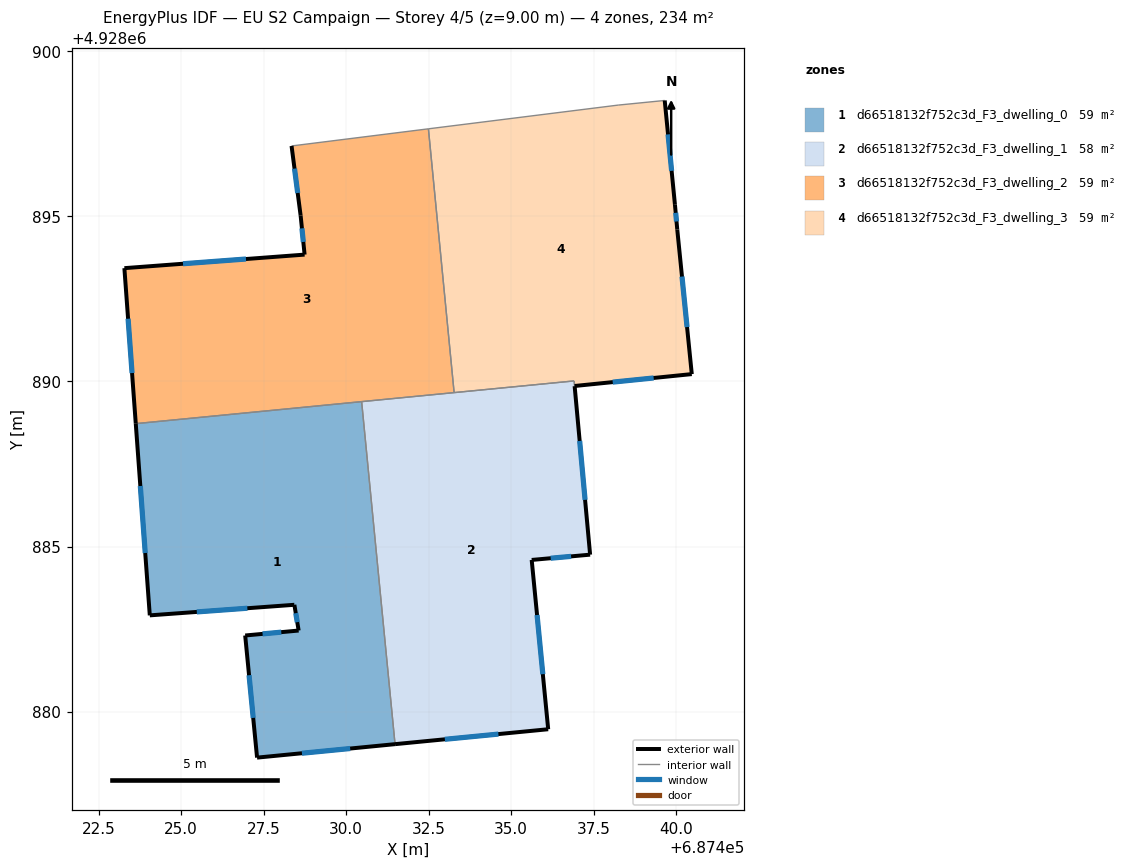
=== STOREY PLAN SPEC (per zone: floor XY polygon, exterior-wall plan segments, windows/doors) ===
zone 1: d66518132f752c3d_F3_dwelling_0  (58.6 m²)
  floor: (687430.47, 4928889.39) (687431.48, 4928879.01) (687427.30, 4928878.60) (687426.94, 4928882.30) (687428.56, 4928882.45) (687428.43, 4928883.23) (687424.05, 4928882.91) (687423.62, 4928888.72)
  exterior wall: (687428.56, 4928882.45) – (687426.94, 4928882.30)  [1.6 m]
    window: (687428.03, 4928882.41) – (687427.47, 4928882.35)  [0.6 m²]
  exterior wall: (687428.43, 4928883.23) – (687428.56, 4928882.45)  [0.8 m]
    window: (687428.47, 4928882.98) – (687428.52, 4928882.71)  [0.3 m²]
  exterior wall: (687424.05, 4928882.91) – (687428.43, 4928883.23)  [4.4 m]
    window: (687425.47, 4928883.02) – (687427.01, 4928883.13)  [1.6 m²]
  exterior wall: (687423.62, 4928888.72) – (687424.05, 4928882.91)  [5.8 m]
    window: (687423.76, 4928886.83) – (687423.91, 4928884.80)  [2.1 m²]
  exterior wall: (687427.30, 4928878.60) – (687431.48, 4928879.01)  [4.2 m]
    window: (687428.66, 4928878.74) – (687430.12, 4928878.88)  [1.5 m²]
  exterior wall: (687426.94, 4928882.30) – (687427.30, 4928878.60)  [3.7 m]
    window: (687427.06, 4928881.10) – (687427.18, 4928879.81)  [1.4 m²]
  interior walls: 2
zone 2: d66518132f752c3d_F3_dwelling_1  (58.1 m²)
  floor: (687436.90, 4928890.02) (687436.92, 4928889.86) (687437.39, 4928884.75) (687435.62, 4928884.59) (687436.12, 4928879.46) (687431.48, 4928879.01) (687430.47, 4928889.39)
  exterior wall: (687435.62, 4928884.59) – (687437.39, 4928884.75)  [1.8 m]
    window: (687436.20, 4928884.65) – (687436.81, 4928884.70)  [0.7 m²]
  exterior wall: (687436.12, 4928879.46) – (687435.62, 4928884.59)  [5.2 m]
    window: (687435.96, 4928881.13) – (687435.78, 4928882.92)  [1.9 m²]
  exterior wall: (687431.48, 4928879.01) – (687436.12, 4928879.46)  [4.7 m]
    window: (687432.99, 4928879.16) – (687434.61, 4928879.32)  [1.7 m²]
  exterior wall: (687437.39, 4928884.75) – (687436.92, 4928889.86)  [5.1 m]
    window: (687437.24, 4928886.41) – (687437.07, 4928888.20)  [1.9 m²]
  interior walls: 4
zone 3: d66518132f752c3d_F3_dwelling_2  (58.6 m²)
  floor: (687432.49, 4928897.65) (687433.27, 4928889.66) (687423.62, 4928888.72) (687423.28, 4928893.43) (687428.74, 4928893.84) (687428.62, 4928895.02) (687428.34, 4928897.13)
  exterior wall: (687423.28, 4928893.43) – (687423.62, 4928888.72)  [4.7 m]
    window: (687423.39, 4928891.90) – (687423.51, 4928890.25)  [1.7 m²]
  exterior wall: (687428.74, 4928893.84) – (687423.28, 4928893.43)  [5.5 m]
    window: (687426.96, 4928893.71) – (687425.06, 4928893.57)  [2.0 m²]
  exterior wall: (687428.62, 4928895.02) – (687428.74, 4928893.84)  [1.2 m]
    window: (687428.66, 4928894.64) – (687428.70, 4928894.23)  [0.4 m²]
  exterior wall: (687428.34, 4928897.13) – (687428.62, 4928895.02)  [2.1 m]
    window: (687428.43, 4928896.45) – (687428.53, 4928895.71)  [0.8 m²]
  interior walls: 4
zone 4: d66518132f752c3d_F3_dwelling_3  (59.1 m²)
  floor: (687439.65, 4928898.51) (687439.96, 4928895.35) (687440.03, 4928894.60) (687440.47, 4928890.22) (687436.92, 4928889.86) (687436.91, 4928890.02) (687433.27, 4928889.66) (687432.49, 4928897.65) (687438.24, 4928898.37)
  exterior wall: (687439.96, 4928895.35) – (687439.65, 4928898.51)  [3.2 m]
    window: (687439.86, 4928896.38) – (687439.75, 4928897.49)  [1.2 m²]
  exterior wall: (687440.03, 4928894.60) – (687439.96, 4928895.35)  [0.8 m]
    window: (687440.01, 4928894.85) – (687439.98, 4928895.11)  [0.3 m²]
  exterior wall: (687440.47, 4928890.22) – (687440.03, 4928894.60)  [4.4 m]
    window: (687440.33, 4928891.65) – (687440.17, 4928893.18)  [1.6 m²]
  exterior wall: (687436.92, 4928889.86) – (687440.47, 4928890.22)  [3.6 m]
    window: (687438.07, 4928889.98) – (687439.32, 4928890.11)  [1.3 m²]
  interior walls: 5

=== DERIVED (storey summary) ===
Building: EU S2 Campaign
Storey: 4 of 5  (floor level z = 9.00 m)
Storey gross floor area: 234.4 m²
Zones on this storey: 4
  - d66518132f752c3d_F3_dwelling_0: floor 58.6 m²; exterior wall 20.6 m (61.7 m²); 6 window(s) 7.5 m²; WWR 12.2%
  - d66518132f752c3d_F3_dwelling_1: floor 58.1 m²; exterior wall 16.7 m (50.2 m²); 4 window(s) 6.1 m²; WWR 12.2%
  - d66518132f752c3d_F3_dwelling_2: floor 58.6 m²; exterior wall 13.5 m (40.5 m²); 4 window(s) 5.0 m²; WWR 12.2%
  - d66518132f752c3d_F3_dwelling_3: floor 59.1 m²; exterior wall 11.9 m (35.7 m²); 4 window(s) 4.4 m²; WWR 12.2%
Zone adjacency (shared interzone walls):
  - d66518132f752c3d_F3_dwelling_0 ↔ d66518132f752c3d_F3_dwelling_1
  - d66518132f752c3d_F3_dwelling_0 ↔ d66518132f752c3d_F3_dwelling_2
  - d66518132f752c3d_F3_dwelling_1 ↔ d66518132f752c3d_F3_dwelling_2
  - d66518132f752c3d_F3_dwelling_1 ↔ d66518132f752c3d_F3_dwelling_3
  - d66518132f752c3d_F3_dwelling_2 ↔ d66518132f752c3d_F3_dwelling_3